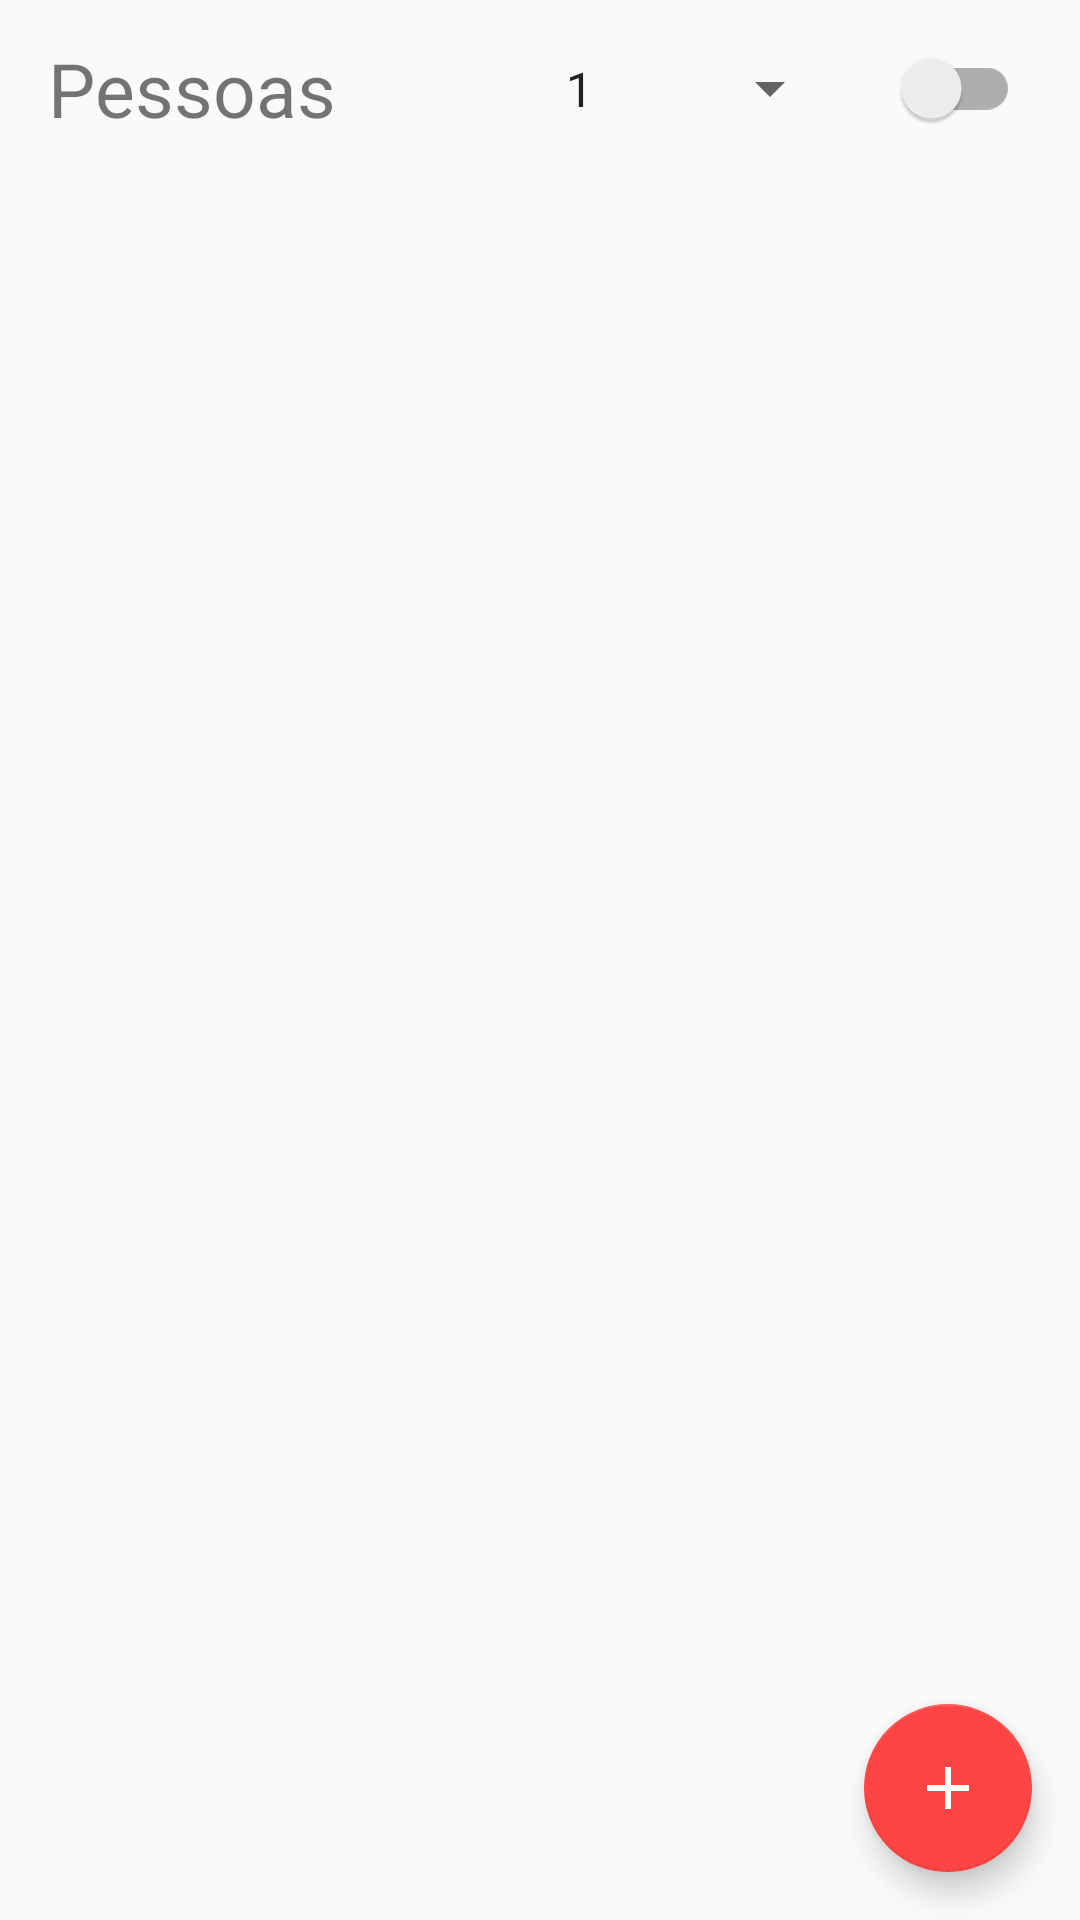

This screen was rendered from an Android layout file. Write that file and the resources it references.
<!-- AndroidManifest.xml: application theme AppTheme -->
<!-- res/layout/pessoas_layout.xml -->
<?xml version="1.0" encoding="utf-8"?>
<RelativeLayout xmlns:android="http://schemas.android.com/apk/res/android"
    xmlns:app="http://schemas.android.com/apk/res-auto"
    android:layout_width="match_parent"
    android:layout_height="match_parent">

    <android.support.design.widget.FloatingActionButton
        android:id="@+id/addFAB"
        android:layout_width="wrap_content"
        android:layout_height="wrap_content"
        android:layout_gravity="end|bottom"
        android:layout_alignParentRight="true"
        android:layout_alignParentBottom="true"
        android:layout_margin="16sp"
        app:backgroundTint="@color/red"
        android:src="@drawable/ic_add_button_circle" />

    <LinearLayout
        android:orientation="horizontal"
        android:layout_width="match_parent"
        android:layout_height="wrap_content"
        android:gravity="center_vertical"
        android:id="@+id/layoutTopo"
        android:layout_alignParentTop="true" >

        <TextView
            android:layout_width="wrap_content"
            android:layout_height="wrap_content"
            android:id="@+id/pessoaTxt"
            android:text="Pessoas"
            android:textSize="25sp"
            android:layout_marginLeft="16sp"
            android:layout_marginRight="16sp" />
        <View
            android:layout_width="0dp"
            android:layout_height="0dp"
            android:layout_weight="1" />

        <Spinner
            android:id="@+id/gorjetaSpinner"
            android:layout_width="100sp"
            android:layout_height="match_parent"
            android:gravity="right"
            android:entries="@array/gorjetas"
            android:dropDownWidth="wrap_content" />

        <android.support.v7.widget.SwitchCompat
            android:id="@+id/switchGorjeta"
            android:layout_width="wrap_content"
            android:layout_height="wrap_content"
            android:background="@android:color/transparent"
            android:button="@null"
            android:saveEnabled="false"
            android:padding="20dp"/>

    </LinearLayout>

    <ExpandableListView
        android:id="@+id/pessoasExpandableListView"
        android:layout_width="match_parent"
        android:layout_height="match_parent"
        android:childDivider="@android:color/transparent"
        android:layout_below="@+id/layoutTopo"
        android:divider="@android:color/transparent"
        android:dividerHeight="4dp"
        android:paddingBottom="85sp"
        android:clipToPadding="false" />

</RelativeLayout>
<!-- resources referenced by this layout -->
<resources>
  <string-array name="gorjetas">
          <item>1</item>
          <item>2</item>
          <item>3</item>
          <item>4</item>
          <item>5</item>
          <item>6</item>
          <item>7</item>
          <item>8</item>
          <item>9</item>
          <item>10</item>
          <item>11</item>
          <item>12</item>
          <item>13</item>
          <item>14</item>
          <item>15</item>
          <item>16</item>
          <item>17</item>
          <item>18</item>
          <item>19</item>
          <item>20</item>
          <item>21</item>
          <item>22</item>
          <item>23</item>
          <item>24</item>
          <item>25</item>
          <item>26</item>
          <item>27</item>
          <item>28</item>
          <item>29</item>
          <item>30</item>
      </string-array>
  <item name="red" type="color">#FFFF4444</item>
  <!-- drawable ic_add_button_circle (drawable) -->
  <?xml version="1.0" encoding="utf-8"?>
  <vector xmlns:android="http://schemas.android.com/apk/res/android"
      android:width="24dp"
      android:height="24dp"
      android:viewportWidth="24"
      android:viewportHeight="24">
  
  
      <path
          android:fillColor="#FFFFFF"
          android:pathData="M19 13h-6v6h-2v-6H5v-2h6V5h2v6h6v2z" />
      <path
          android:pathData="M0 0h24v24H0z" />
  </vector>
  <style name="AppTheme" parent="Theme.AppCompat.Light.DarkActionBar">
          
          <item name="colorPrimary">@color/colorPrimary</item>
          <item name="colorPrimaryDark">@color/colorPrimaryDark</item>
          <item name="colorAccent">@color/colorAccent</item>
      </style>
  <color name="colorPrimary">#3F51B5</color>
  <color name="colorPrimaryDark">#303F9F</color>
  <color name="colorAccent">#FF4081</color>
</resources>
